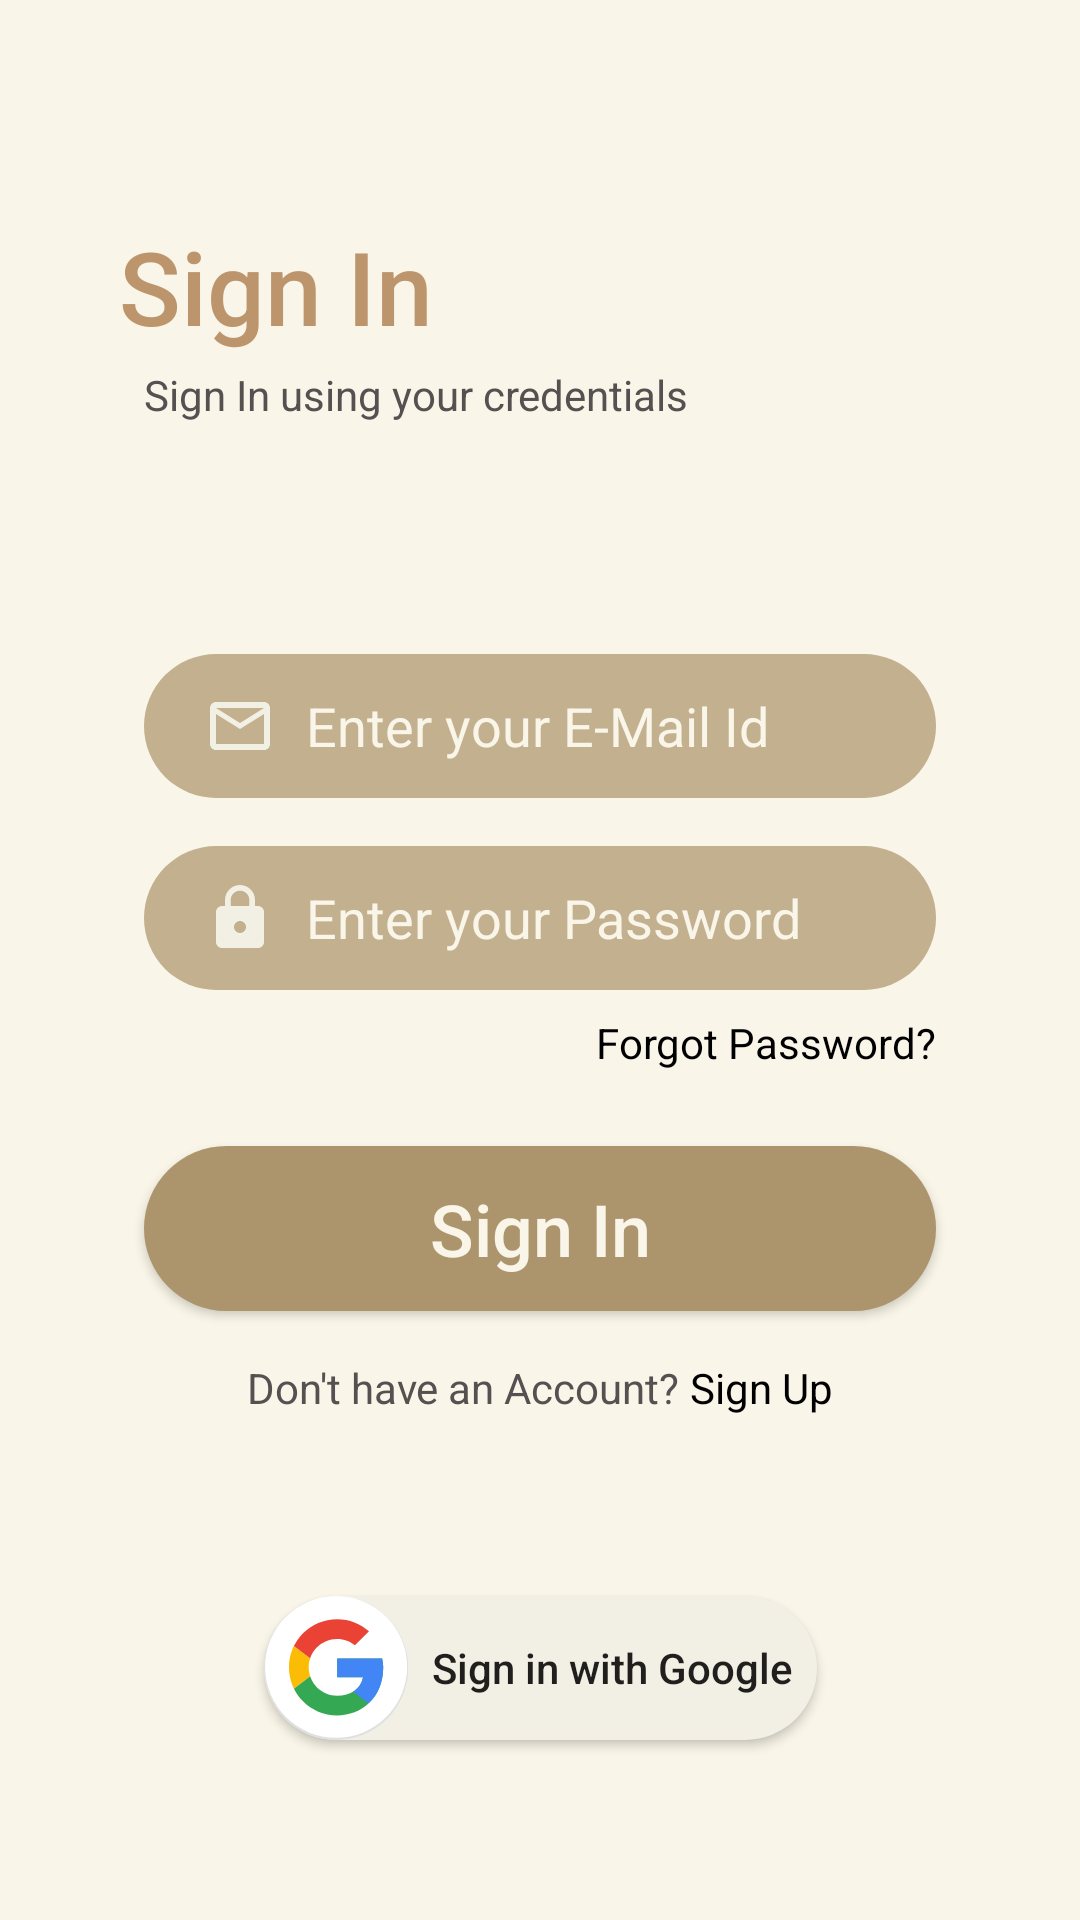

The Android layout XML behind this screen, and the referenced resources:
<!-- AndroidManifest.xml: application theme Theme.Doggle -->
<!-- res/layout/activity_login.xml -->
<?xml version="1.0" encoding="utf-8"?>
<androidx.constraintlayout.widget.ConstraintLayout xmlns:android="http://schemas.android.com/apk/res/android"
    xmlns:app="http://schemas.android.com/apk/res-auto"
    xmlns:tools="http://schemas.android.com/tools"
    android:id="@+id/SignInScreen"
    android:layout_width="match_parent"
    android:layout_height="match_parent"
    android:background="#f9f5e8"
    tools:context=".LoginActivity">

    <EditText
        android:id="@+id/ipemail"
        android:layout_width="0dp"
        android:layout_height="wrap_content"
        android:layout_marginStart="48dp"
        android:layout_marginTop="100dp"
        android:layout_marginEnd="48dp"
        android:background="@drawable/input_bg"
        android:drawableStart="@drawable/baseline_mail_outline_24"
        android:drawableLeft="@drawable/baseline_mail_outline_24"
        android:drawablePadding="10dp"
        android:ems="10"
        android:hint="Enter your E-Mail Id"
        android:inputType="text"
        android:minHeight="48dp"
        android:paddingLeft="20dp"
        android:paddingTop="10dp"
        android:paddingRight="20dp"
        android:paddingBottom="10dp"
        android:textColor="#f9f5e8"
        android:textColorHighlight="#f9f5e8"
        android:textColorHint="#f9f5e8"
        android:textColorLink="#f9f5e8"
        app:layout_constraintEnd_toEndOf="parent"
        app:layout_constraintHorizontal_bias="1.0"
        app:layout_constraintStart_toStartOf="parent"
        app:layout_constraintTop_toBottomOf="@+id/loginlabel" />

    <EditText
        android:id="@+id/ippassword"
        android:layout_width="0dp"
        android:layout_height="wrap_content"
        android:layout_marginStart="48dp"
        android:layout_marginTop="16dp"
        android:layout_marginEnd="48dp"
        android:background="@drawable/input_bg"
        android:drawableStart="@drawable/baseline_lock_24"
        android:drawableLeft="@drawable/baseline_lock_24"
        android:drawablePadding="10dp"
        android:ems="10"
        android:hint="Enter your Password"
        android:inputType="text|textPassword"
        android:minHeight="48dp"
        android:paddingLeft="20dp"
        android:paddingTop="10dp"
        android:paddingRight="20dp"
        android:paddingBottom="10dp"
        android:textColor="#f9f5e8"
        android:textColorHighlight="#f9f5e8"
        android:textColorHint="#f9f5e8"
        android:textColorLink="#f9f5e8"
        app:layout_constraintEnd_toEndOf="parent"
        app:layout_constraintStart_toStartOf="parent"
        app:layout_constraintTop_toBottomOf="@+id/ipemail" />

    <TextView
        android:id="@+id/loginlabel"
        android:layout_width="wrap_content"
        android:layout_height="wrap_content"
        android:fontFamily="sans-serif-medium"
        android:text="Sign In"
        android:textColor="#BD956C"
        android:textSize="34sp"
        android:textStyle="normal"
        app:layout_constraintBottom_toBottomOf="parent"
        app:layout_constraintEnd_toEndOf="parent"
        app:layout_constraintHorizontal_bias="0.156"
        app:layout_constraintStart_toStartOf="parent"
        app:layout_constraintTop_toTopOf="parent"
        app:layout_constraintVertical_bias="0.122" />

    <androidx.appcompat.widget.AppCompatButton
        android:id="@+id/signinbtn"
        android:layout_width="0dp"
        android:layout_height="wrap_content"
        android:layout_marginStart="48dp"
        android:layout_marginTop="52dp"
        android:layout_marginEnd="48dp"
        android:background="@drawable/button_bg"
        android:fontFamily="sans-serif-medium"
        android:minHeight="55dp"
        android:text="Sign In"
        android:textAlignment="center"
        android:textAllCaps="false"
        android:textColor="#f9f5e8"
        android:textSize="24sp"
        app:cornerRadius="70dp"
        app:layout_constraintEnd_toEndOf="parent"
        app:layout_constraintHorizontal_bias="0.0"
        app:layout_constraintStart_toStartOf="parent"
        app:layout_constraintTop_toBottomOf="@+id/ippassword" />

    <TextView
        android:id="@+id/logindesc"
        android:layout_width="wrap_content"
        android:layout_height="wrap_content"
        android:layout_marginStart="48dp"
        android:layout_marginTop="4dp"
        android:text="Sign In using your credentials"
        android:textColor="#555151"
        app:layout_constraintStart_toStartOf="parent"
        app:layout_constraintTop_toBottomOf="@+id/loginlabel" />

    <TextView
        android:id="@+id/forgotpwd"
        android:layout_width="wrap_content"
        android:layout_height="wrap_content"
        android:layout_marginTop="8dp"
        android:layout_marginEnd="48dp"
        android:text="Forgot Password?"
        android:textColor="@color/black"
        app:layout_constraintEnd_toEndOf="parent"
        app:layout_constraintTop_toBottomOf="@+id/ippassword" />

    <LinearLayout
        android:id="@+id/linearLayout"
        android:layout_width="0dp"
        android:layout_height="wrap_content"
        android:layout_marginTop="16dp"
        android:gravity="center"
        android:orientation="horizontal"
        android:textAlignment="center"
        app:layout_constraintEnd_toEndOf="@+id/signinbtn"
        app:layout_constraintHorizontal_bias="0.0"
        app:layout_constraintStart_toStartOf="@+id/signinbtn"
        app:layout_constraintTop_toBottomOf="@+id/signinbtn">

        <TextView
            android:id="@+id/donthaveaccount"
            android:layout_width="wrap_content"
            android:layout_height="wrap_content"
            android:text="Don't have an Account?"
            android:textColor="#555151" />

        <TextView
            android:id="@+id/signupredirect"
            android:layout_width="wrap_content"
            android:layout_height="wrap_content"
            android:text=" Sign Up"
            android:textColor="@color/black" />
    </LinearLayout>

    <androidx.appcompat.widget.AppCompatButton
        android:id="@+id/btnGoogle"
        android:layout_width="wrap_content"
        android:layout_height="wrap_content"
        android:background="@drawable/googlebtn"
        android:drawableStart="@drawable/google_g_2015_logo_svg_vector"
        android:drawablePadding="8dp"
        android:paddingEnd="8dp"
        android:text="Sign in with Google"
        android:textAllCaps="false"
        app:layout_constraintBottom_toBottomOf="parent"
        app:layout_constraintEnd_toEndOf="parent"
        app:layout_constraintHorizontal_bias="0.5"
        app:layout_constraintStart_toStartOf="parent"
        app:layout_constraintTop_toBottomOf="@+id/linearLayout"
        app:layout_constraintVertical_bias="0.5" />
</androidx.constraintlayout.widget.ConstraintLayout>
<!-- resources referenced by this layout -->
<resources>
  <!-- drawable baseline_lock_24 (drawable) -->
  <vector android:height="24dp" android:tint="#F2F0E4"
      android:viewportHeight="24" android:viewportWidth="24"
      android:width="24dp" xmlns:android="http://schemas.android.com/apk/res/android">
      <path android:fillColor="@android:color/white" android:pathData="M18,8h-1L17,6c0,-2.76 -2.24,-5 -5,-5S7,3.24 7,6v2L6,8c-1.1,0 -2,0.9 -2,2v10c0,1.1 0.9,2 2,2h12c1.1,0 2,-0.9 2,-2L20,10c0,-1.1 -0.9,-2 -2,-2zM12,17c-1.1,0 -2,-0.9 -2,-2s0.9,-2 2,-2 2,0.9 2,2 -0.9,2 -2,2zM15.1,8L8.9,8L8.9,6c0,-1.71 1.39,-3.1 3.1,-3.1 1.71,0 3.1,1.39 3.1,3.1v2z"/>
  </vector>
  <!-- drawable baseline_mail_outline_24 (drawable) -->
  <vector android:height="24dp" android:tint="#F2F0E4"
      android:viewportHeight="24" android:viewportWidth="24"
      android:width="24dp" xmlns:android="http://schemas.android.com/apk/res/android">
      <path android:fillColor="@android:color/white" android:pathData="M20,4L4,4c-1.1,0 -1.99,0.9 -1.99,2L2,18c0,1.1 0.9,2 2,2h16c1.1,0 2,-0.9 2,-2L22,6c0,-1.1 -0.9,-2 -2,-2zM20,18L4,18L4,8l8,5 8,-5v10zM12,11L4,6h16l-8,5z"/>
  </vector>
  <!-- drawable button_bg (drawable) -->
  <?xml version="1.0" encoding="utf-8"?>
  <shape xmlns:android="http://schemas.android.com/apk/res/android">
      <solid android:color="#AC956C"/>
      <corners android:radius="70dp"/>
  </shape>
  <!-- drawable google_g_2015_logo_svg_vector: vector/xml drawable (drawable, 2096 chars, omitted) -->
  <!-- drawable googlebtn (drawable) -->
  <?xml version="1.0" encoding="utf-8"?>
  <shape xmlns:android="http://schemas.android.com/apk/res/android">
      <solid android:color="#f2f0e4"/>
      <corners android:radius="70dp"/>
  </shape>
  <!-- drawable input_bg (drawable) -->
  <?xml version="1.0" encoding="utf-8"?>
  <shape xmlns:android="http://schemas.android.com/apk/res/android">
  <solid android:color="#C2B08F" android:width="2dp"/>
      <corners android:radius="70dp"/>
  </shape>
  <style name="Theme.Doggle" parent="Base.Theme.Doggle" />
  <style name="Base.Theme.Doggle" parent="Theme.AppCompat.Light.NoActionBar">
          
          
      </style>
  <!-- not gathered from this repository: default colours our renderer supplied (Android Studio template values) -->
  <color name="black">#FF000000</color>
</resources>
